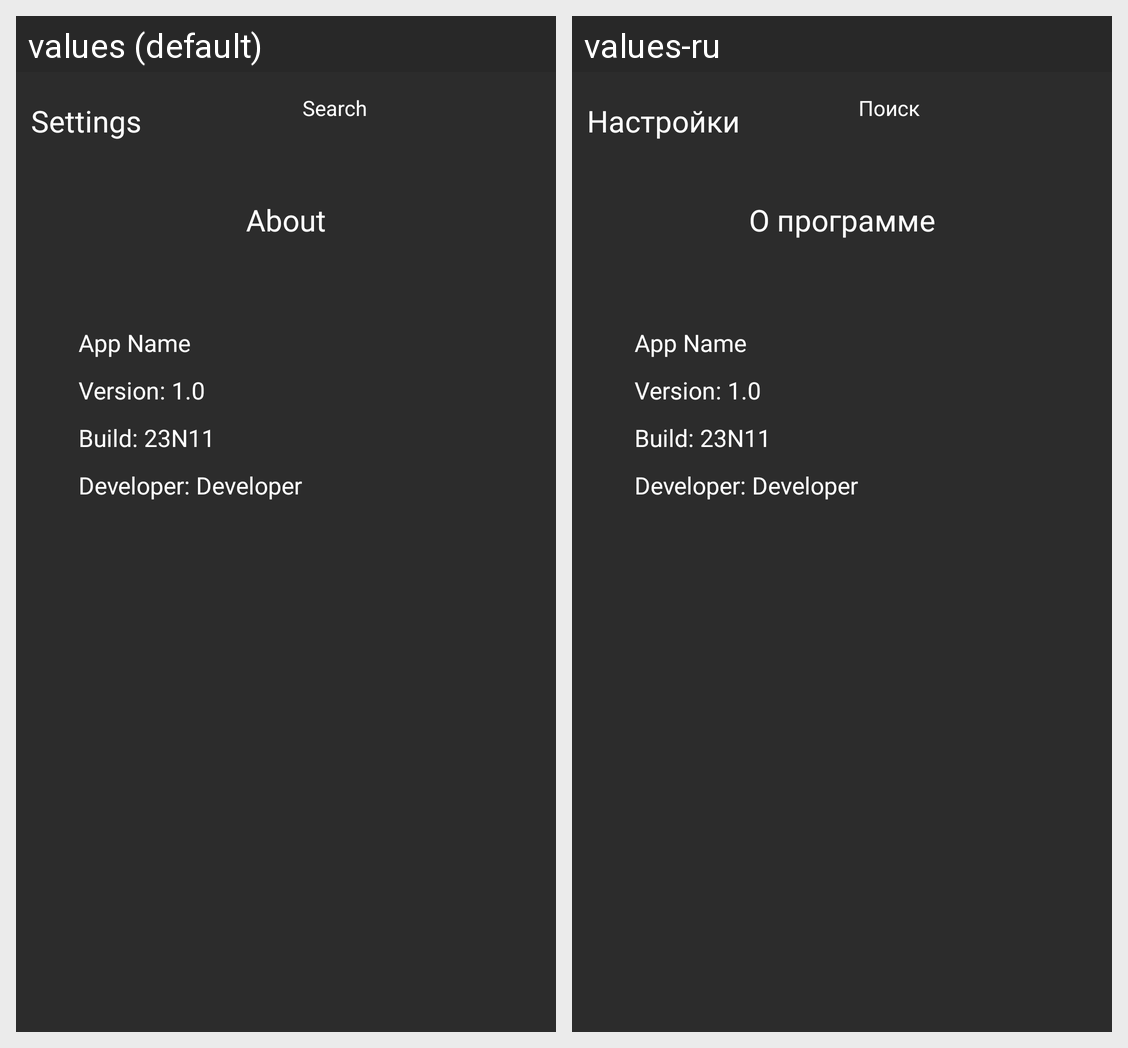

Translations of the strings shown on this Android screen, per locale in the grid:
Android screen res/layout/main_settings_about_block_page.xml rendered under 2 locales, left to right: values (default), values-ru. Device: Nexus 5 (rendered at 1080×1920; each locale shown at half size, 540×960, under a caption strip naming it); theme Theme.ProjectHelper.
Strings drawn on this screen, with the default value and each locale's value (text and hints the layout hard-codes, and strings that could not be matched under every locale, appear in the picture but are not listed):

about
  values: About
  values-ru: О программе

settings
  values: Settings
  values-ru: Настройки

search
  values: Search
  values-ru: Поиск
